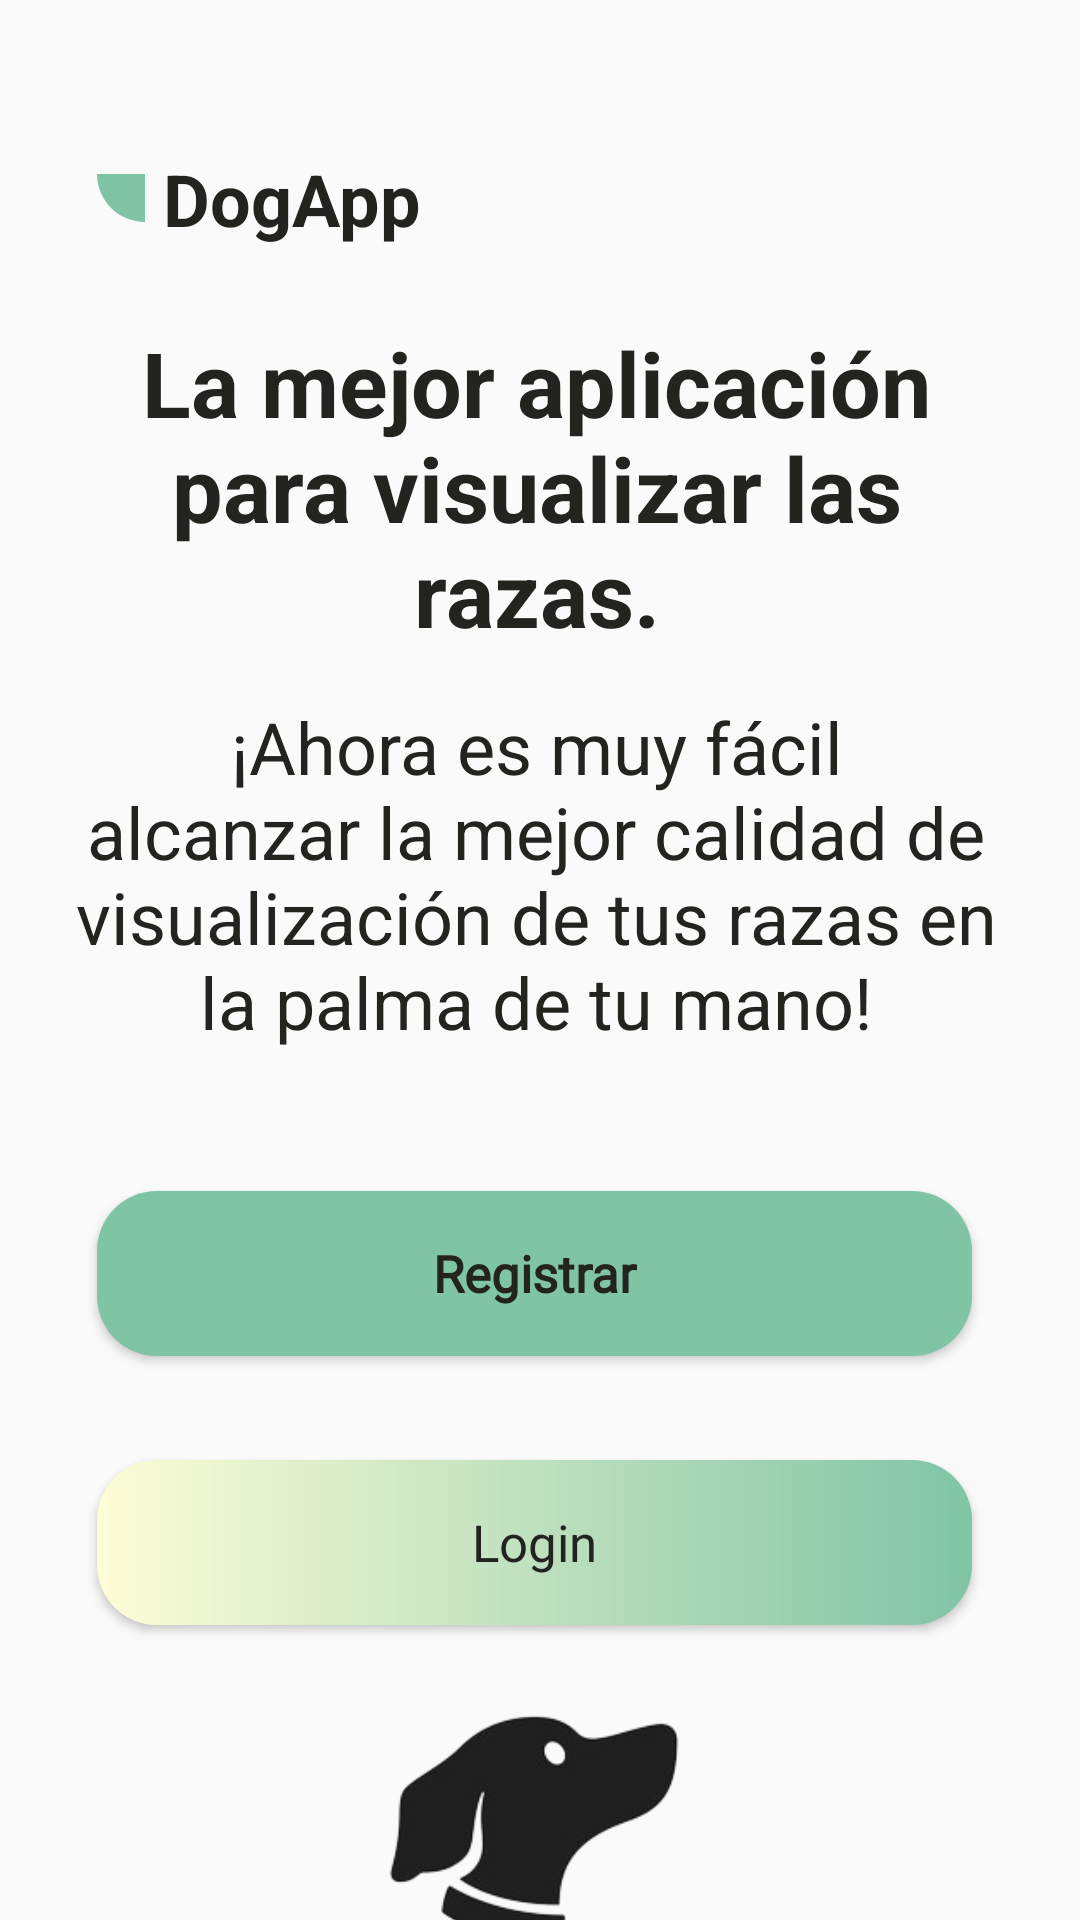

The Android layout XML behind this screen, and the referenced resources:
<!-- AndroidManifest.xml: application theme Theme.DogApp -->
<!-- res/layout/fragment_account_options.xml -->
<?xml version="1.0" encoding="utf-8"?>
<FrameLayout xmlns:android="http://schemas.android.com/apk/res/android"
    xmlns:app="http://schemas.android.com/apk/res-auto"
    android:layout_width="match_parent"
    android:layout_height="match_parent">

    <androidx.constraintlayout.widget.ConstraintLayout
        android:layout_width="match_parent"
        android:layout_height="match_parent">

        <TextView
            android:id="@+id/tvAppName"
            style="@style/TextColor"
            android:layout_width="wrap_content"
            android:layout_height="wrap_content"
            android:layout_marginTop="@dimen/space_large"
            android:drawablePadding="@dimen/drawable_padding"
            android:text="@string/app_name"
            android:textSize="@dimen/text_medium_large"
            android:textStyle="bold"
            app:drawableStartCompat="@drawable/ic_shape"
            app:layout_constraintStart_toStartOf="@+id/guidelineOptionsLeft"
            app:layout_constraintTop_toTopOf="parent" />

        <TextView
            android:id="@+id/tvRightAddressForBreeds"
            style="@style/TextColor"
            android:layout_width="wrap_content"
            android:layout_height="wrap_content"
            android:layout_marginTop="@dimen/space_medium_large"
            android:gravity="center"
            android:paddingStart="@dimen/paddingStart"
            android:paddingEnd="@dimen/paddingEnd"
            android:text="@string/rightAddress"
            android:textAlignment="center"
            android:textSize="@dimen/text_large"
            android:textStyle="bold"
            app:layout_constraintEnd_toEndOf="@id/guidelineOptionsRight"
            app:layout_constraintStart_toStartOf="@id/guidelineOptionsLeft"
            app:layout_constraintTop_toBottomOf="@id/tvAppName" />

        <TextView
            android:id="@+id/tvQuality"
            style="@style/TextColor"
            android:layout_width="wrap_content"
            android:layout_height="wrap_content"
            android:layout_marginTop="@dimen/space_medium"
            android:gravity="center"
            android:paddingStart="@dimen/paddingStart"
            android:paddingEnd="@dimen/paddingEnd"
            android:text="@string/qulity"
            android:textAlignment="center"
            android:textSize="@dimen/text_medium_large"
            app:layout_constraintEnd_toEndOf="@id/guidelineOptionsRight"
            app:layout_constraintStart_toStartOf="@id/guidelineOptionsLeft"
            app:layout_constraintTop_toBottomOf="@id/tvRightAddressForBreeds" />

        <androidx.appcompat.widget.AppCompatButton
            android:id="@+id/buttonRegisterAccountOptions"
            style="@style/greenButtonStyle"
            android:layout_width="0dp"
            android:layout_height="@dimen/mediumButtonHeight"
            android:text="@string/register"
            app:layout_constraintBottom_toBottomOf="parent"
            app:layout_constraintEnd_toEndOf="@id/guidelineOptionsRight"
            app:layout_constraintStart_toStartOf="@id/guidelineOptionsLeft"
            app:layout_constraintTop_toBottomOf="@id/tvQuality"
            app:layout_constraintVertical_bias="0.200" />

        <androidx.appcompat.widget.AppCompatButton
            android:id="@+id/buttonLoginAccountOptions"
            style="@style/greenButtonStyleDiffuminado"
            android:layout_width="0dp"
            android:layout_height="@dimen/mediumButtonHeight"
            android:layout_marginTop="@dimen/space_small"
            android:text="@string/login"
            app:layout_constraintBottom_toBottomOf="parent"
            app:layout_constraintEnd_toEndOf="@id/guidelineOptionsRight"
            app:layout_constraintStart_toStartOf="@id/guidelineOptionsLeft"
            app:layout_constraintTop_toBottomOf="@+id/buttonRegisterAccountOptions"
            app:layout_constraintVertical_bias="0.200" />

        <ImageView
            android:id="@+id/imageView"
            android:layout_width="@dimen/layout_width"
            android:layout_height="@dimen/layout_height"
            android:layout_marginTop="@dimen/space_medium_large"
            android:background="@drawable/ic_logo"
            android:contentDescription="@string/image_logo"
            app:layout_constraintEnd_toEndOf="@id/buttonLoginAccountOptions"
            app:layout_constraintStart_toStartOf="@id/buttonLoginAccountOptions"
            app:layout_constraintTop_toBottomOf="@+id/buttonLoginAccountOptions" />

        <androidx.constraintlayout.widget.Guideline
            android:id="@+id/guidelineOptionsLeft"
            android:layout_width="wrap_content"
            android:layout_height="wrap_content"
            android:orientation="vertical"
            app:layout_constraintGuide_percent="0.09" />

        <androidx.constraintlayout.widget.Guideline
            android:id="@+id/guidelineOptionsRight"
            android:layout_width="wrap_content"
            android:layout_height="wrap_content"
            android:orientation="vertical"
            app:layout_constraintGuide_percent="0.9" />

    </androidx.constraintlayout.widget.ConstraintLayout>

</FrameLayout>
<!-- resources referenced by this layout -->
<resources>
  <dimen name="drawable_padding">6dp</dimen>
  <dimen name="layout_height">100dp</dimen>
  <dimen name="layout_width">100dp</dimen>
  <dimen name="mediumButtonHeight">55dp</dimen>
  <dimen name="paddingEnd">20dp</dimen>
  <dimen name="paddingStart">20dp</dimen>
  <dimen name="space_large">50dp</dimen>
  <dimen name="space_medium">15dp</dimen>
  <dimen name="space_medium_large">25dp</dimen>
  <dimen name="space_small">10dp</dimen>
  <dimen name="text_large">30sp</dimen>
  <dimen name="text_medium_large">24sp</dimen>
  <!-- drawable ic_logo: png bitmap (drawable, 14063 bytes) -->
  <!-- drawable ic_shape (drawable) -->
  <vector xmlns:android="http://schemas.android.com/apk/res/android"
      android:width="16.022dp"
      android:height="16.023dp"
      android:viewportWidth="16.022"
      android:viewportHeight="16.023">
    <path
        android:pathData="M16.022,16.023A16.018,16.018 0,0 1,9.89 14.8a16.024,16.024 0,0 1,-5.2 -3.474,16.026 16.026,0 0,1 -3.473,-5.2A16.023,16.023 0,0 1,0 0H16.022Z"
        android:fillColor="#80C4A6"/>
  </vector>
  <string name="app_name">DogApp</string>
  <string name="image_logo">Imagen del logo</string>
  <string name="login">Login</string>
  <string name="qulity">¡Ahora es muy fácil alcanzar la mejor calidad de visualización de tus razas en la palma de tu mano!</string>
  <string name="register">Registrar</string>
  <string name="rightAddress">La mejor aplicación para visualizar las razas.</string>
  <style name="TextColor">
          <item name="android:textColor">@color/black</item>
      </style>
  <style name="greenButtonStyle">
          <item name="android:background">@drawable/green_button</item>
          <item name="android:fontFamily">@font/poppins_thin</item>
          <item name="android:textColor">@color/black</item>
          <item name="android:textSize">@dimen/h2TextSize</item>
          <item name="android:textAllCaps">false</item>
          <item name="android:gravity">center</item>
          <item name="android:textStyle">bold</item>
      </style>
  <style name="greenButtonStyleDiffuminado">
          <item name="android:background">@drawable/green_background</item>
          <item name="android:fontFamily">@font/poppins_thin</item>
          <item name="android:textColor">@color/black</item>
          <item name="android:textSize">@dimen/h2TextSize</item>
          <item name="android:textAllCaps">false</item>
      </style>
  <style name="Theme.DogApp" parent="Theme.AppCompat.Light.NoActionBar">
          
          <item name="colorOnSecondary">@color/black</item>
          
          <item name="android:statusBarColor">?attr/colorPrimaryVariant</item>
      </style>
  <color name="black">#232420</color>
  <!-- drawable green_button (drawable) -->
  <shape android:shape="rectangle" xmlns:android="http://schemas.android.com/apk/res/android">
      <gradient
          android:angle="0"
          android:endColor="#80C4A6"
          android:startColor="#80C4A6"
          android:type="linear"/>
      <corners android:radius="20dp"/>
  </shape>
  <dimen name="h2TextSize">17sp</dimen>
  <!-- drawable green_background (drawable) -->
  <shape android:shape="rectangle" xmlns:android="http://schemas.android.com/apk/res/android">
      <gradient
          android:angle="0"
          android:endColor="#80C4A6"
          android:startColor="#FDFDD6"
          android:type="linear"/>
      <corners android:radius="20dp"/>
  </shape>
</resources>
